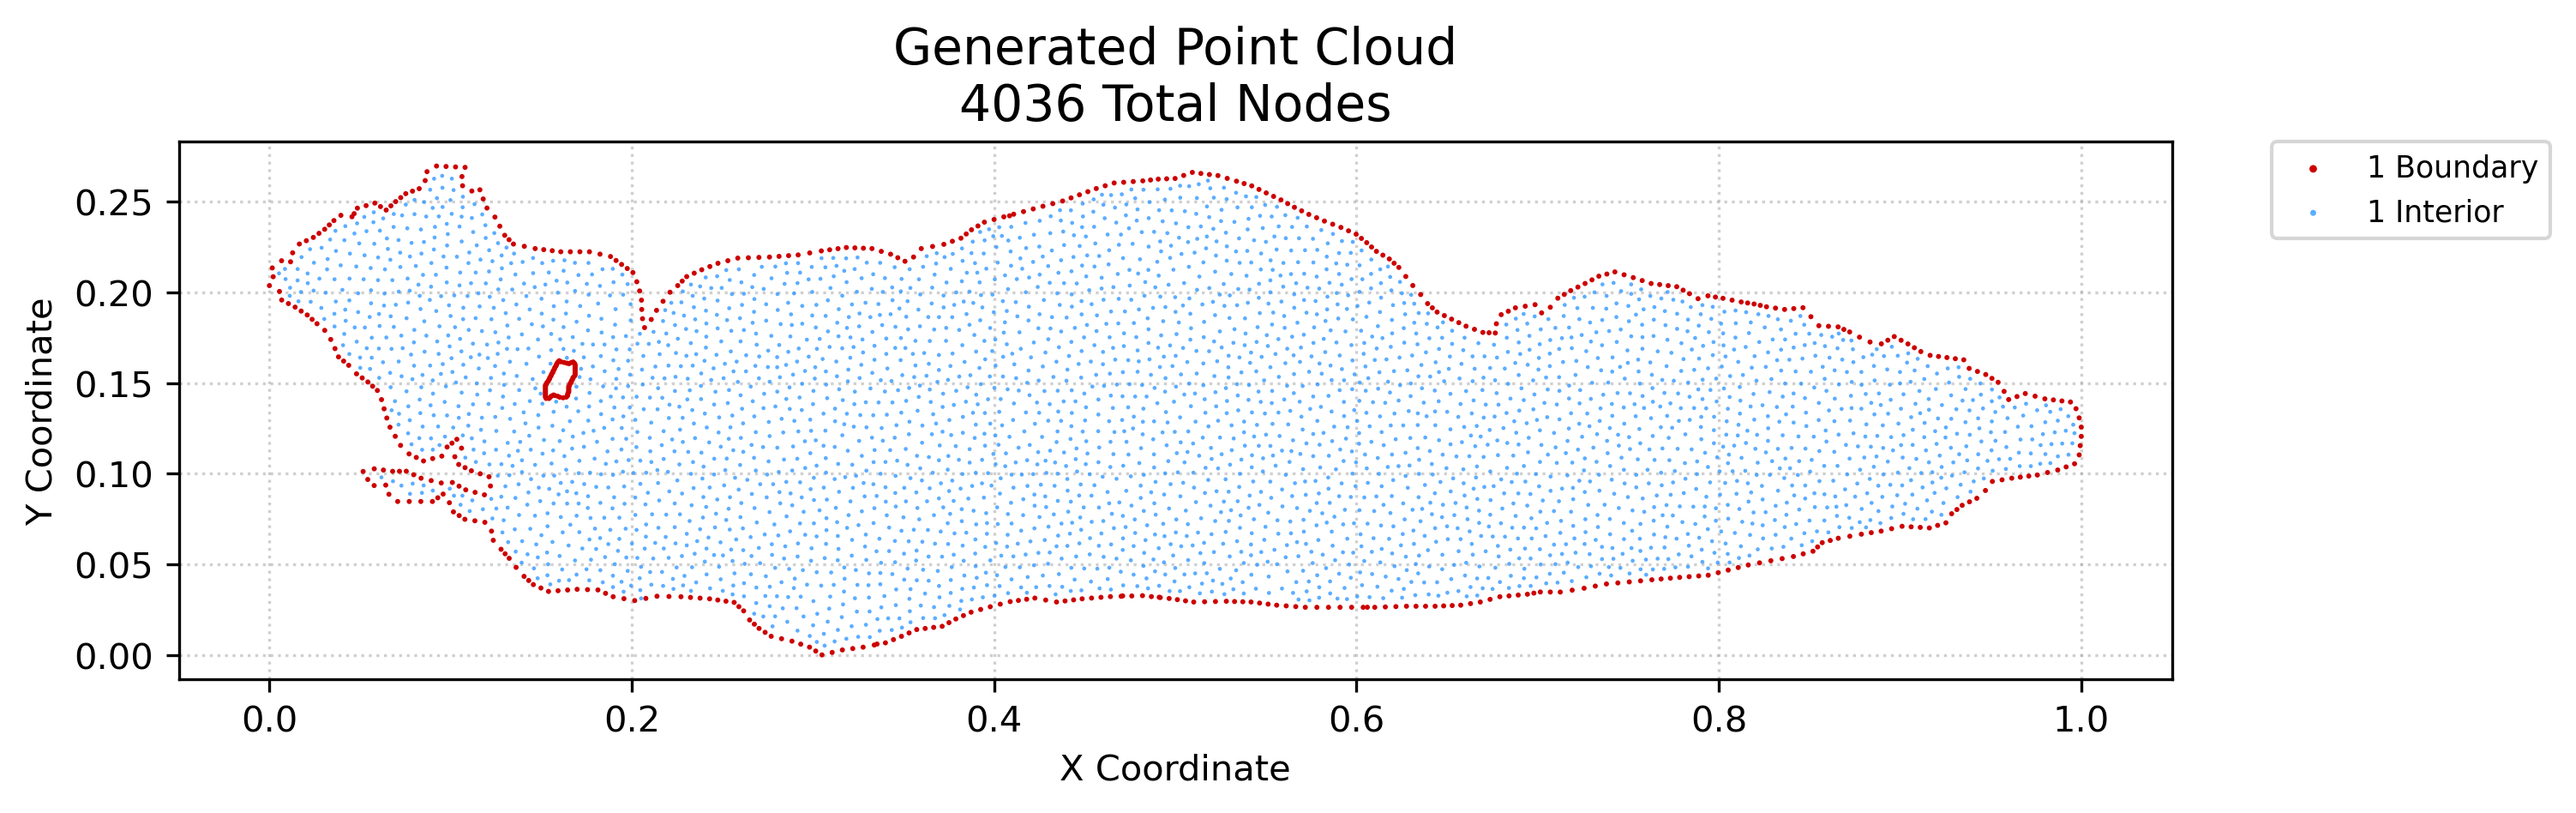

The table this chart was drawn from, first rows:
x, y, region, classification
0.0, 0.2037, 1, boundary
0.00159, 0.2135, 1, boundary
0.002104, 0.2086, 1, boundary
0.005555, 0.2005, 1, boundary
0.006782, 0.1958, 1, boundary
0.006713, 0.2175, 1, boundary
0.01049, 0.1938, 1, boundary
0.01168, 0.2169, 1, boundary
0.01283, 0.2218, 1, boundary
0.0142, 0.1919, 1, boundary
0.01653, 0.2267, 1, boundary
0.01754, 0.1897, 1, boundary
0.02089, 0.1875, 1, boundary
0.02039, 0.2285, 1, boundary
0.02358, 0.1851, 1, boundary
0.02426, 0.2303, 1, boundary
0.02627, 0.1827, 1, boundary
0.02738, 0.2326, 1, boundary
0.03053, 0.179, 1, boundary
0.03051, 0.2348, 1, boundary
0.03306, 0.2372, 1, boundary
0.03386, 0.174, 1, boundary
0.03561, 0.2396, 1, boundary
0.03619, 0.169, 1, boundary
0.03815, 0.1644, 1, boundary
0.03945, 0.2425, 1, boundary
0.04096, 0.1621, 1, boundary
0.04378, 0.1598, 1, boundary
0.04557, 0.2417, 1, boundary
0.04809, 0.1551, 1, boundary
0.04857, 0.2465, 1, boundary
0.05122, 0.1528, 1, boundary
0.05174, 0.1012, 1, boundary
0.05338, 0.2479, 1, boundary
0.05429, 0.0968, 1, boundary
0.05434, 0.1506, 1, boundary
0.05697, 0.1482, 1, boundary
0.05783, 0.09344, 1, boundary
0.05786, 0.1027, 1, boundary
0.05818, 0.2493, 1, boundary
0.0596, 0.1459, 1, boundary
0.06131, 0.2473, 1, boundary
0.06188, 0.1408, 1, boundary
0.06293, 0.102, 1, boundary
0.0633, 0.1358, 1, boundary
0.06421, 0.09368, 1, boundary
0.0648, 0.1307, 1, boundary
0.06445, 0.2454, 1, boundary
0.06597, 0.08861, 1, boundary
0.06655, 0.1256, 1, boundary
0.06707, 0.2478, 1, boundary
0.06801, 0.1013, 1, boundary
0.06947, 0.1206, 1, boundary
0.0697, 0.2501, 1, boundary
0.0708, 0.08465, 1, boundary
0.07178, 0.1013, 1, boundary
0.07239, 0.1156, 1, boundary
0.07248, 0.2523, 1, boundary
0.07556, 0.1013, 1, boundary
0.07526, 0.2545, 1, boundary
... 3,976 more rows
